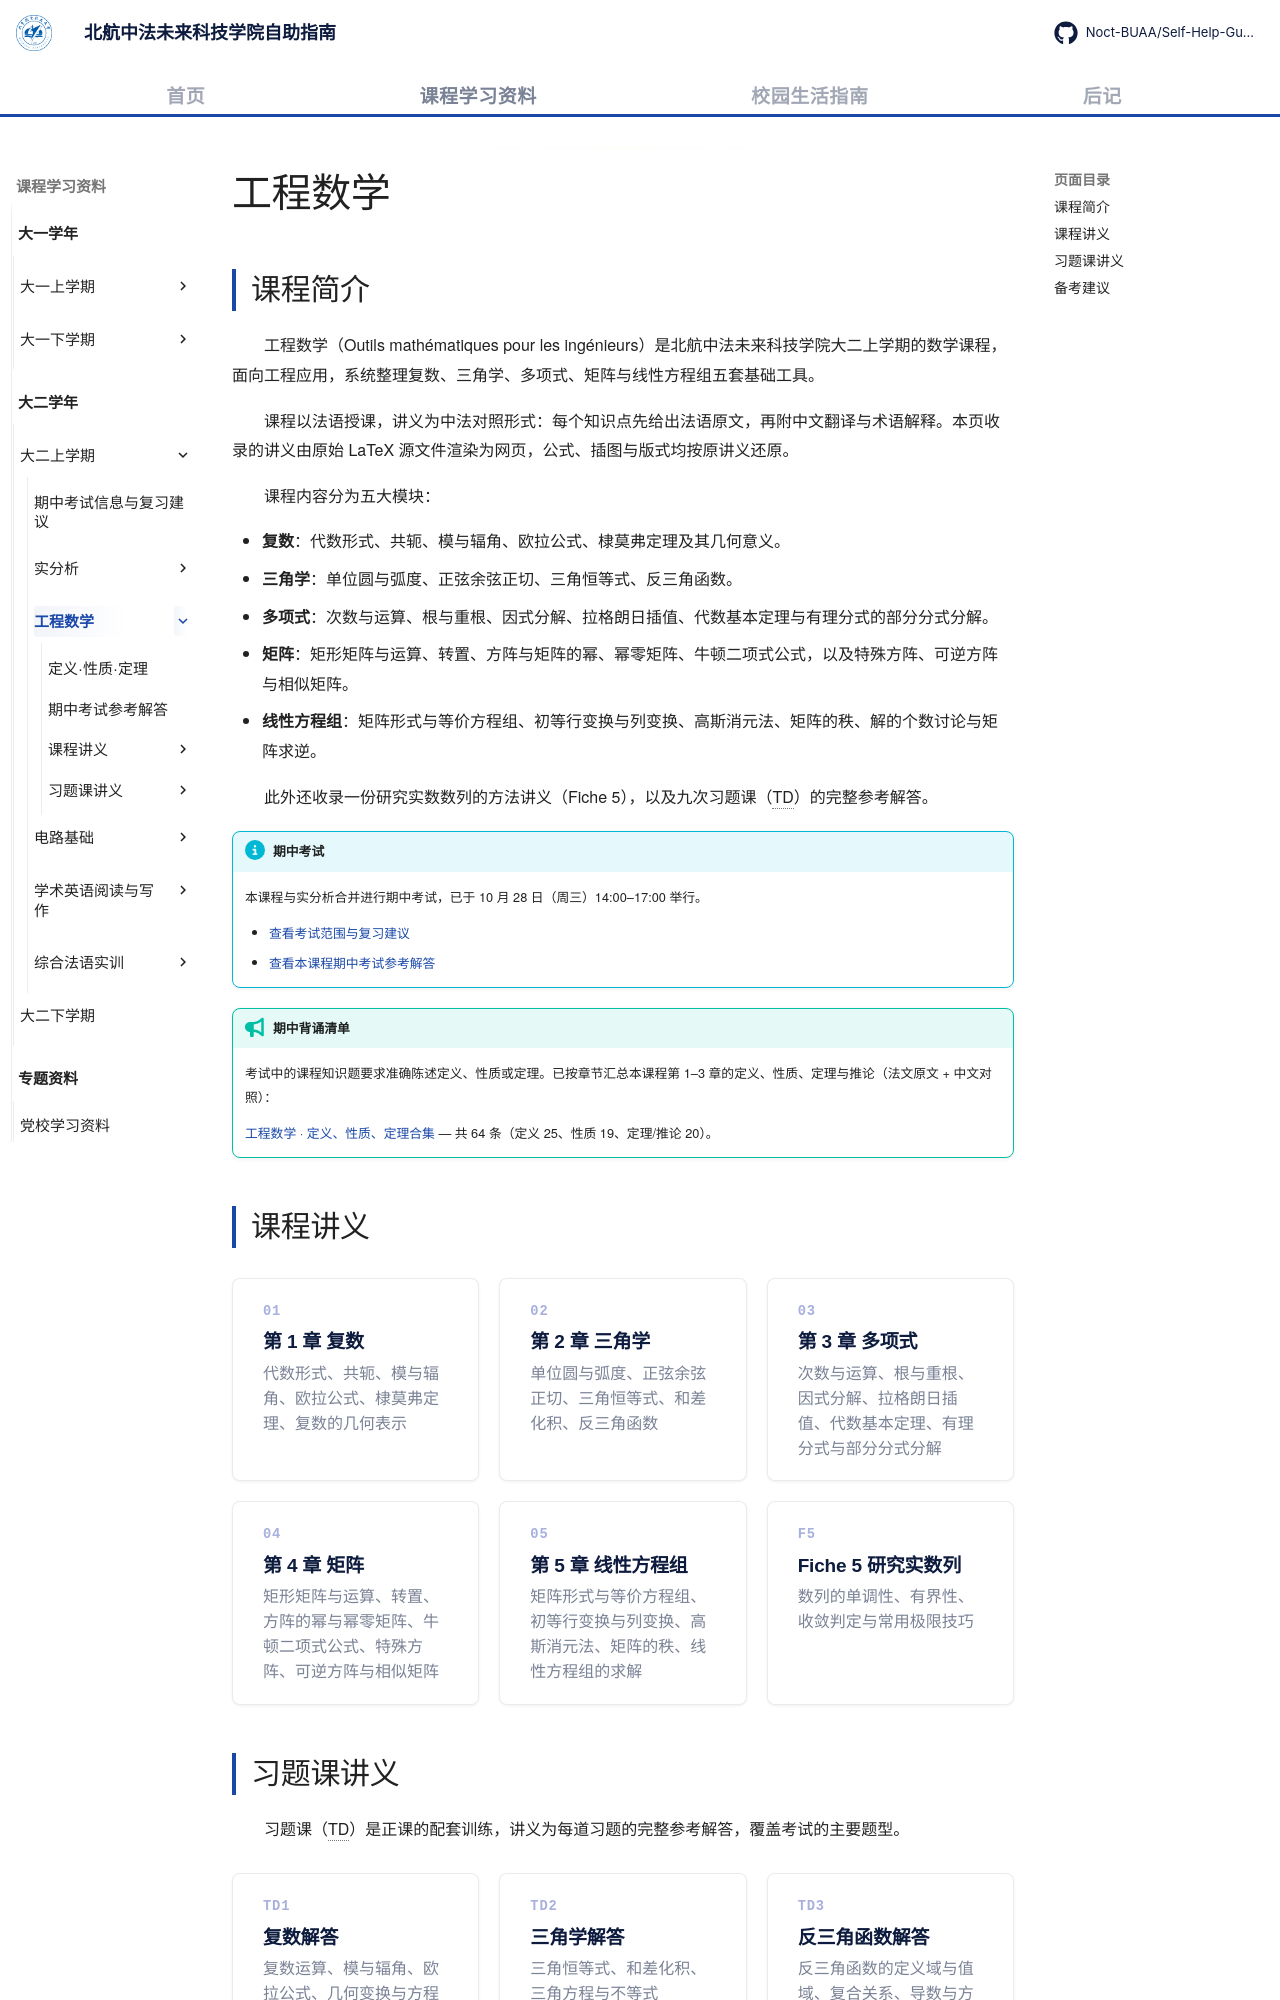

repository: Noct-BUAA/Self-Help-Guide-of-BIFAST-BUAA · page: courses/year2/semester1/工程数学/index.html · generator: mkdocs

---
title: 工程数学
---

# 工程数学

## 课程简介

工程数学（Outils mathématiques pour les ingénieurs）是北航中法未来科技学院大二上学期的数学课程，面向工程应用，系统整理复数、三角学、多项式、矩阵与线性方程组五套基础工具。

课程以法语授课，讲义为中法对照形式：每个知识点先给出法语原文，再附中文翻译与术语解释。本页收录的讲义由原始 LaTeX 源文件渲染为网页，公式、插图与版式均按原讲义还原。

课程内容分为五大模块：

- **复数**：代数形式、共轭、模与辐角、欧拉公式、棣莫弗定理及其几何意义。
- **三角学**：单位圆与弧度、正弦余弦正切、三角恒等式、反三角函数。
- **多项式**：次数与运算、根与重根、因式分解、拉格朗日插值、代数基本定理与有理分式的部分分式分解。
- **矩阵**：矩形矩阵与运算、转置、方阵与矩阵的幂、幂零矩阵、牛顿二项式公式，以及特殊方阵、可逆方阵与相似矩阵。
- **线性方程组**：矩阵形式与等价方程组、初等行变换与列变换、高斯消元法、矩阵的秩、解的个数讨论与矩阵求逆。

此外还收录一份研究实数数列的方法讲义（Fiche 5），以及九次习题课（TD）的完整参考解答。

!!! info "期中考试"

    本课程与实分析合并进行期中考试，已于 10 月 28 日（周三）14:00–17:00 举行。

    - [查看考试范围与复习建议](../期中考试.md)
    - [查看本课程期中考试参考解答](期中考试参考解答.md)

!!! tip "期中背诵清单"

    考试中的课程知识题要求准确陈述定义、性质或定理。已按章节汇总本课程第 1–3 章的定义、性质、定理与推论（法文原文 + 中文对照）：

    [工程数学 · 定义、性质、定理合集](定义性质定理合集.md) — 共 64 条（定义 25、性质 19、定理/推论 20）。

## 课程讲义

<div class="card-grid card-grid--three">

  <a class="card" href="课程讲义/01-nombres-complexes">
    <div class="card-num">01</div>
    <h3>第 1 章 复数</h3>
    <p>代数形式、共轭、模与辐角、欧拉公式、棣莫弗定理、复数的几何表示</p>
  </a>

  <a class="card" href="课程讲义/02-trigonometrie">
    <div class="card-num">02</div>
    <h3>第 2 章 三角学</h3>
    <p>单位圆与弧度、正弦余弦正切、三角恒等式、和差化积、反三角函数</p>
  </a>

  <a class="card" href="课程讲义/03-polynomes">
    <div class="card-num">03</div>
    <h3>第 3 章 多项式</h3>
    <p>次数与运算、根与重根、因式分解、拉格朗日插值、代数基本定理、有理分式与部分分式分解</p>
  </a>

  <a class="card" href="课程讲义/04-matrices">
    <div class="card-num">04</div>
    <h3>第 4 章 矩阵</h3>
    <p>矩形矩阵与运算、转置、方阵的幂与幂零矩阵、牛顿二项式公式、特殊方阵、可逆方阵与相似矩阵</p>
  </a>

  <a class="card" href="课程讲义/05-systemes-lineaires">
    <div class="card-num">05</div>
    <h3>第 5 章 线性方程组</h3>
    <p>矩阵形式与等价方程组、初等行变换与列变换、高斯消元法、矩阵的秩、线性方程组的求解</p>
  </a>

  <a class="card" href="课程讲义/05-fiche5-suites">
    <div class="card-num">F5</div>
    <h3>Fiche 5 研究实数列</h3>
    <p>数列的单调性、有界性、收敛判定与常用极限技巧</p>
  </a>

</div>
